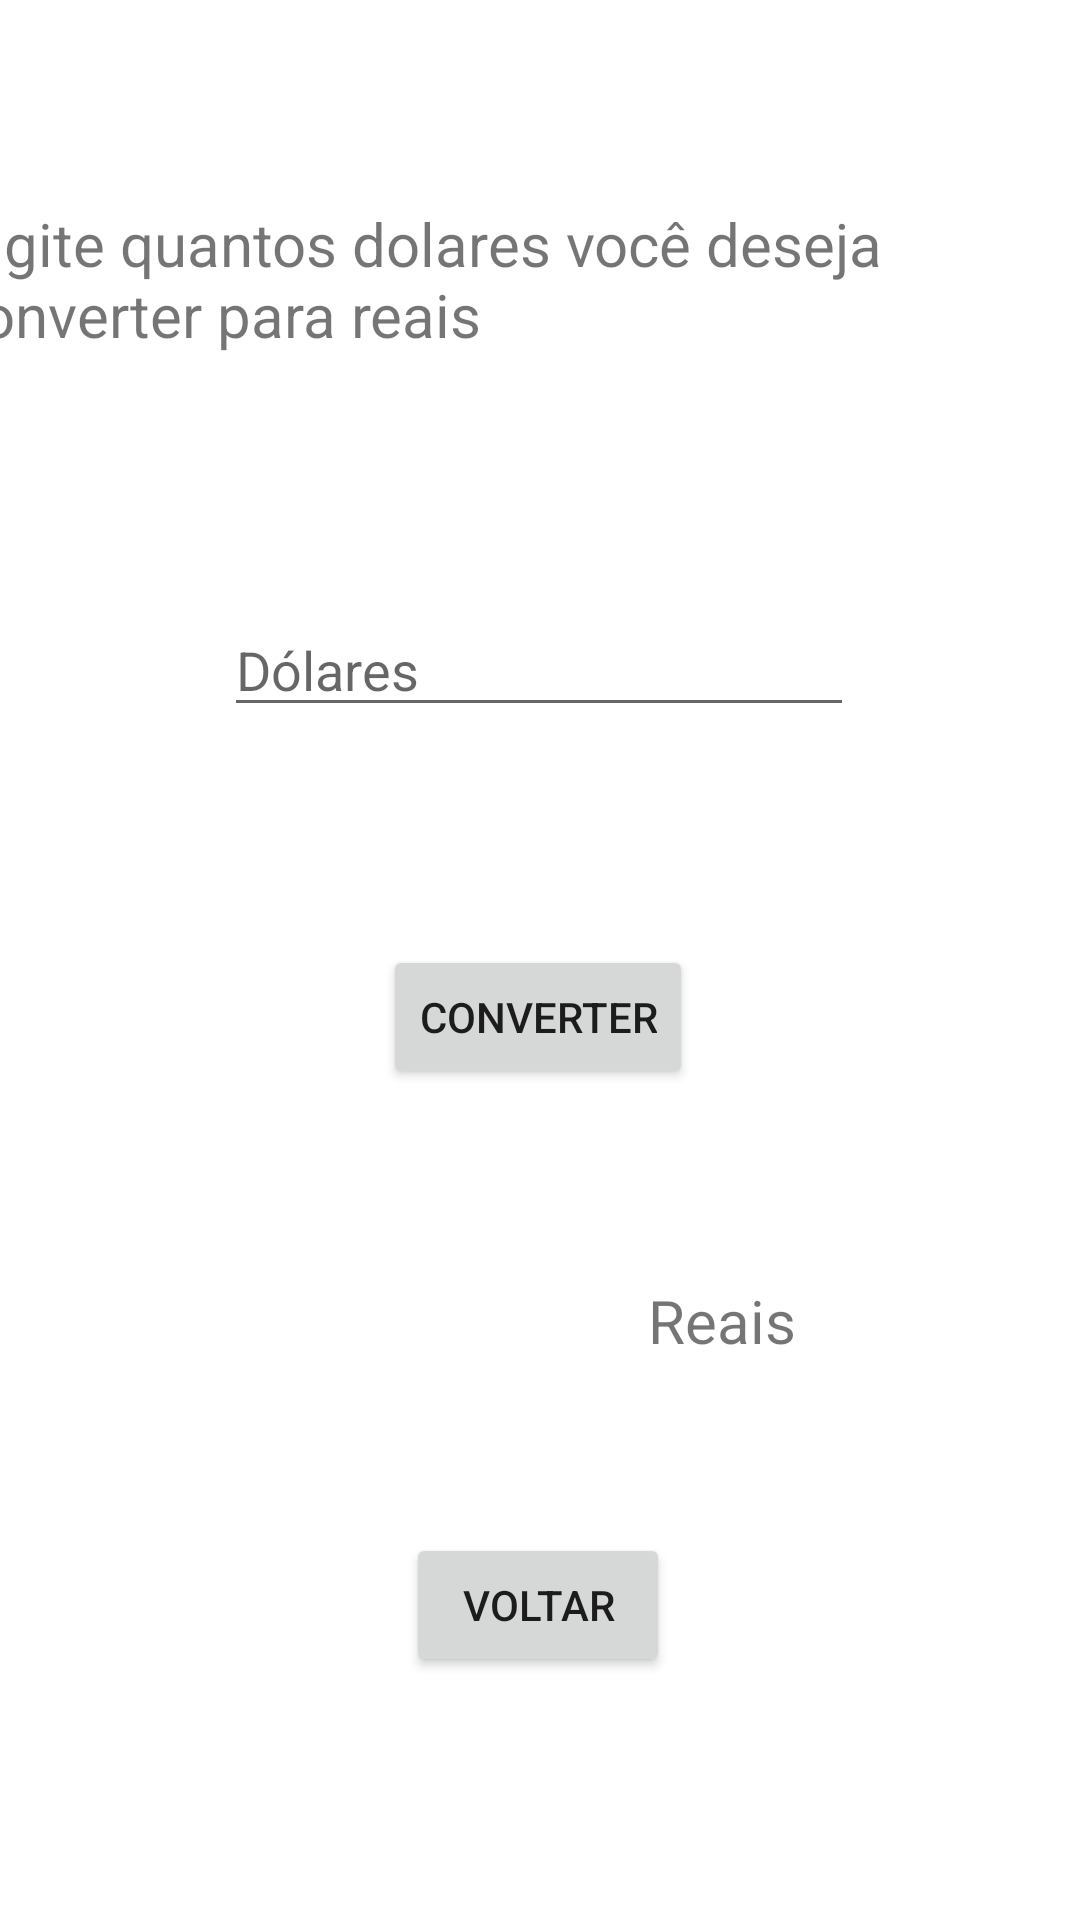

Reconstruct the res/layout file that produces this screen, plus the resources it refers to.
<!-- AndroidManifest.xml: application theme Theme.BTN -->
<!-- res/layout/activity_dolar_real.xml -->
<?xml version="1.0" encoding="utf-8"?>
<androidx.constraintlayout.widget.ConstraintLayout xmlns:android="http://schemas.android.com/apk/res/android"
    xmlns:app="http://schemas.android.com/apk/res-auto"
    xmlns:tools="http://schemas.android.com/tools"
    android:layout_width="match_parent"
    android:layout_height="match_parent"
    tools:context=".Dolar_real_conversao">

    <TextView
        android:id="@+id/textView9"
        android:layout_width="394dp"
        android:layout_height="66dp"
        android:text="Digite quantos dolares você deseja converter para reais"
        android:textSize="20sp"
        app:layout_constraintBottom_toTopOf="@+id/etDolar"
        app:layout_constraintEnd_toEndOf="parent"
        app:layout_constraintStart_toStartOf="parent"
        app:layout_constraintTop_toTopOf="parent" />

    <EditText
        android:id="@+id/etDolar"
        android:layout_width="wrap_content"
        android:layout_height="wrap_content"
        android:ems="10"
        android:hint="Dólares"
        android:inputType="phone"
        app:layout_constraintBottom_toBottomOf="parent"
        app:layout_constraintEnd_toEndOf="parent"
        app:layout_constraintHorizontal_bias="0.497"
        app:layout_constraintStart_toStartOf="parent"
        app:layout_constraintTop_toTopOf="parent"
        app:layout_constraintVertical_bias="0.336" />

    <Button
        android:id="@+id/btnConvert"
        android:layout_width="wrap_content"
        android:layout_height="wrap_content"
        android:text="Converter"
        app:layout_constraintBottom_toBottomOf="parent"
        app:layout_constraintEnd_toEndOf="parent"
        app:layout_constraintHorizontal_bias="0.498"
        app:layout_constraintStart_toStartOf="parent"
        app:layout_constraintTop_toBottomOf="@+id/etDolar"
        app:layout_constraintVertical_bias="0.208" />

    <TextView
        android:id="@+id/txtDolar"
        android:layout_width="132dp"
        android:layout_height="46dp"
        android:textSize="20sp"
        app:layout_constraintBottom_toBottomOf="parent"
        app:layout_constraintEnd_toEndOf="parent"
        app:layout_constraintHorizontal_bias="0.358"
        app:layout_constraintStart_toStartOf="parent"
        app:layout_constraintTop_toTopOf="parent"
        app:layout_constraintVertical_bias="0.715" />

    <TextView
        android:id="@+id/textView11"
        android:layout_width="wrap_content"
        android:layout_height="wrap_content"
        android:text="Reais"
        android:textSize="20sp"
        app:layout_constraintBottom_toBottomOf="parent"
        app:layout_constraintEnd_toEndOf="parent"
        app:layout_constraintHorizontal_bias="0.023"
        app:layout_constraintStart_toEndOf="@+id/txtDolar"
        app:layout_constraintTop_toTopOf="parent"
        app:layout_constraintVertical_bias="0.696" />

    <Button
        android:id="@+id/btnVol"
        android:layout_width="wrap_content"
        android:layout_height="wrap_content"
        android:text="Voltar"
        app:layout_constraintBottom_toBottomOf="parent"
        app:layout_constraintEnd_toEndOf="parent"
        app:layout_constraintHorizontal_bias="0.498"
        app:layout_constraintStart_toStartOf="parent"
        app:layout_constraintTop_toTopOf="parent"
        app:layout_constraintVertical_bias="0.863" />
</androidx.constraintlayout.widget.ConstraintLayout>
<!-- resources referenced by this layout -->
<resources>
  <style name="Theme.BTN" parent="Theme.MaterialComponents.DayNight.DarkActionBar">
          
          <item name="colorPrimary">@color/purple_500</item>
          <item name="colorPrimaryVariant">@color/purple_700</item>
          <item name="colorOnPrimary">@color/white</item>
          
          <item name="colorSecondary">@color/teal_200</item>
          <item name="colorSecondaryVariant">@color/teal_700</item>
          <item name="colorOnSecondary">@color/black</item>
          
          <item name="android:statusBarColor">?attr/colorPrimaryVariant</item>
          
      </style>
  <!-- not gathered from this repository: default colours our renderer supplied (Android Studio template values) -->
  <color name="purple_500">#FF6200EE</color>
  <color name="purple_700">#FF3700B3</color>
  <color name="teal_200">#FF03DAC5</color>
  <color name="teal_700">#FF018786</color>
  <color name="black">#FF000000</color>
  <color name="white">#FFFFFFFF</color>
</resources>
